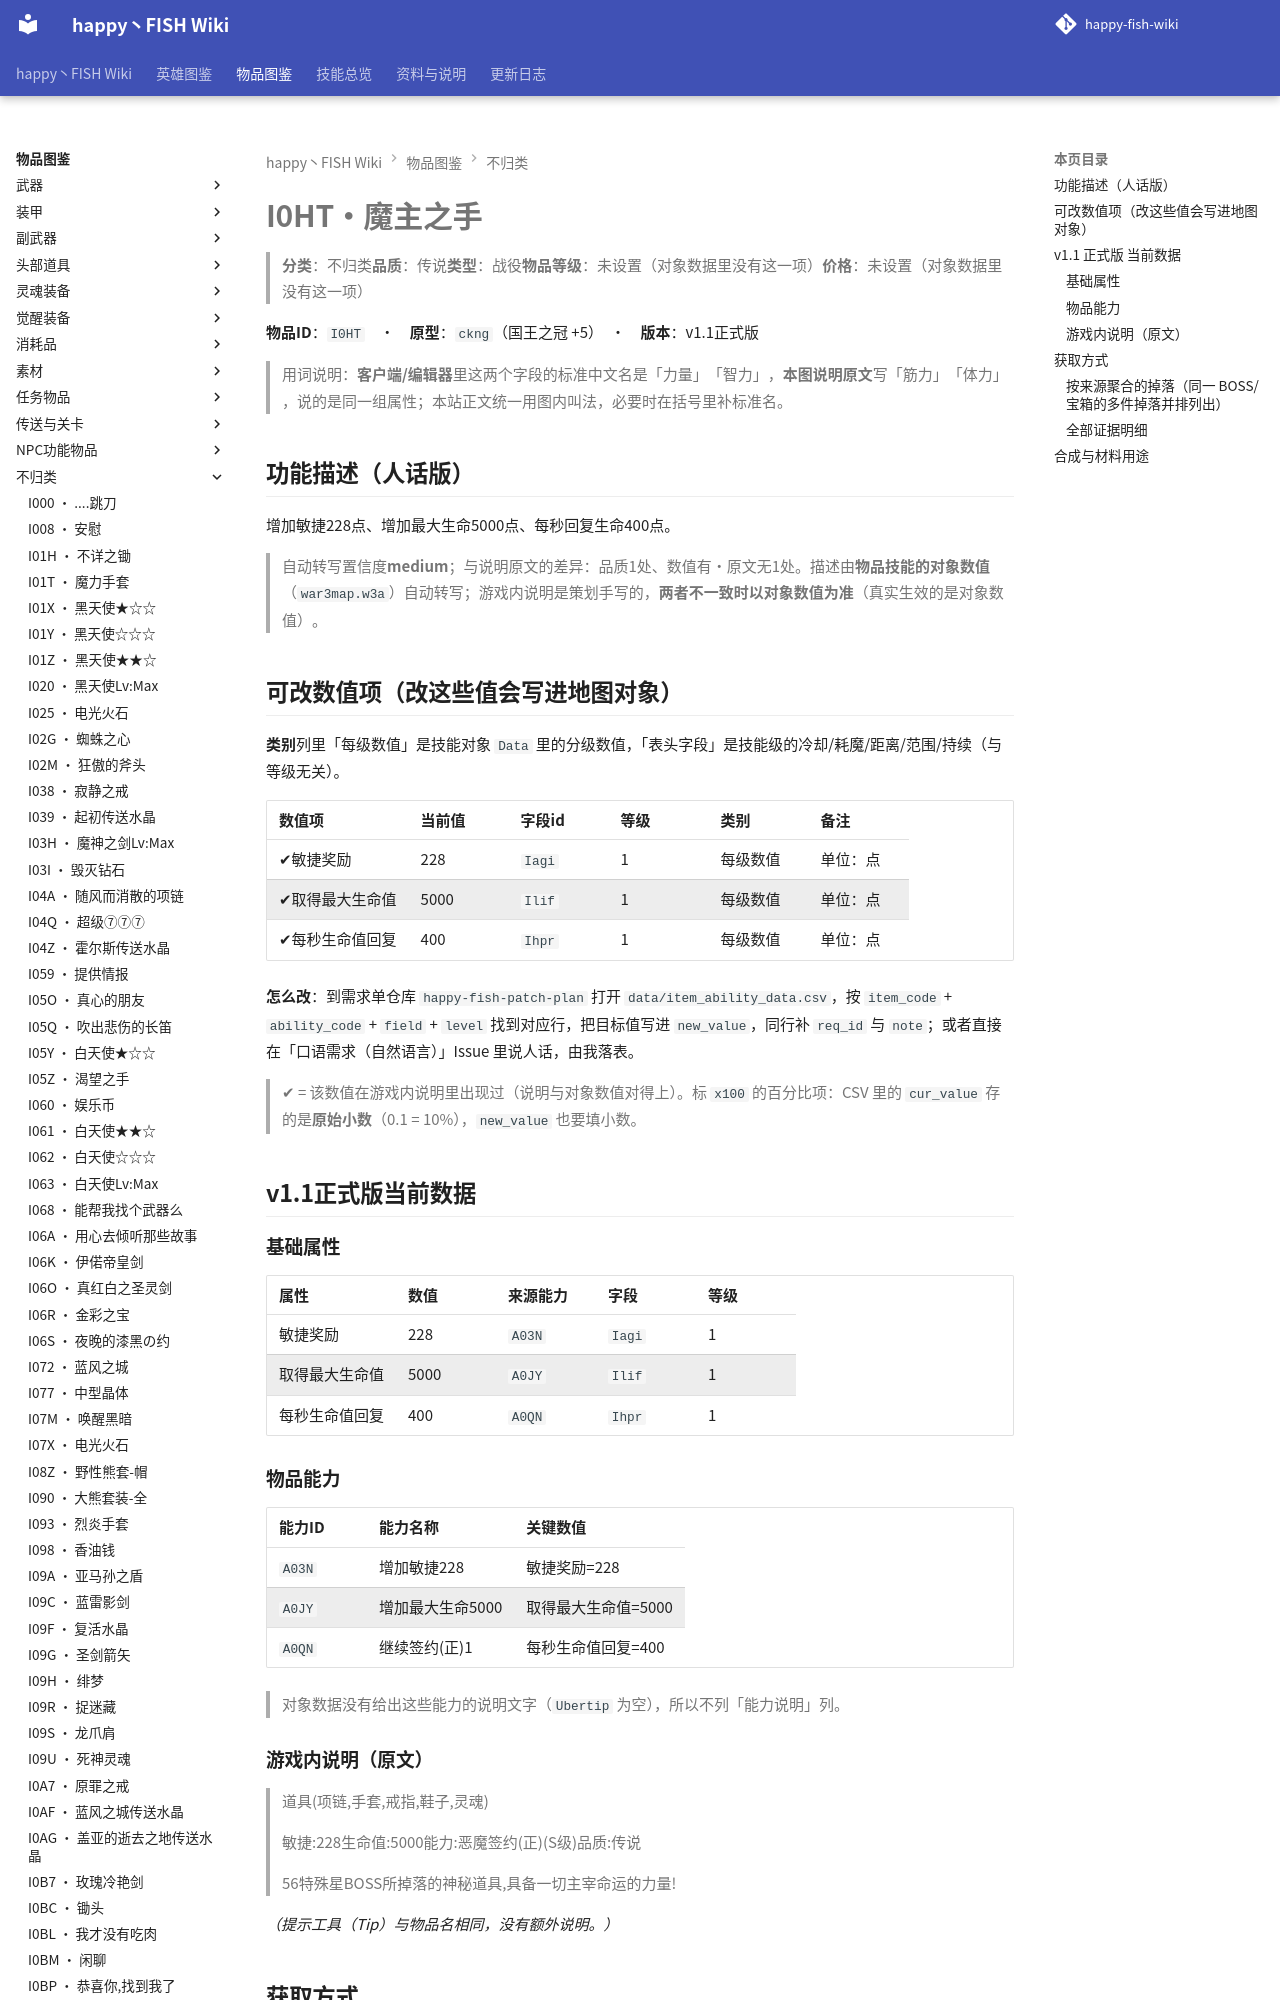

repository: slasher233/happy-fish-sao-wiki · page: items/不归类/I0HT_魔主之手/index.html · generator: mkdocs

# I0HT · 魔主之手

> **分类**：不归类　**品质**：传说　**类型**：战役　**物品等级**：未设置（对象数据里没有这一项）　**价格**：未设置（对象数据里没有这一项）

**物品 ID**：`I0HT`　·　**原型**：`ckng`（国王之冠 +5）　·　**版本**：v1.1 正式版

> 用词说明：**客户端/编辑器**里这两个字段的标准中文名是「力量」「智力」，**本图说明原文**写「筋力」「体力」，说的是同一组属性；本站正文统一用图内叫法，必要时在括号里补标准名。

## 功能描述（人话版）

增加敏捷 228 点、增加最大生命 5000 点、每秒回复生命 400 点。

> 自动转写置信度 **medium**；与说明原文的差异：品质 1 处、数值有·原文无 1 处。
> 描述由**物品技能的对象数值**（`war3map.w3a`）自动转写；游戏内说明是策划手写的，**两者不一致时以对象数值为准**（真实生效的是对象数值）。

## 可改数值项（改这些值会写进地图对象）

**类别**列里「每级数值」是技能对象 `Data` 里的分级数值，「表头字段」是技能级的冷却/耗魔/距离/范围/持续（与等级无关）。

| 数值项 | 当前值 | 字段 id | 等级 | 类别 | 备注 |
| --- | --- | --- | --- | --- | --- |
| ✔ 敏捷奖励 | 228 | `Iagi` | 1 | 每级数值 | 单位：点 |
| ✔ 取得最大生命值 | 5000 | `Ilif` | 1 | 每级数值 | 单位：点 |
| ✔ 每秒生命值回复 | 400 | `Ihpr` | 1 | 每级数值 | 单位：点 |


**怎么改**：到需求单仓库 `happy-fish-patch-plan` 打开 `data/item_ability_data.csv`，按 `item_code` + `ability_code` + `field` + `level` 找到对应行，把目标值写进 `new_value`，同行补 `req_id` 与 `note`；或者直接在「口语需求（自然语言）」Issue 里说人话，由我落表。

> ✔ = 该数值在游戏内说明里出现过（说明与对象数值对得上）。标 `x100` 的百分比项：CSV 里的 `cur_value` 存的是**原始小数**（0.1 = 10%），`new_value` 也要填小数。

## v1.1 正式版 当前数据

### 基础属性

| 属性 | 数值 | 来源能力 | 字段 | 等级 |
| --- | --- | --- | --- | --- |
| 敏捷奖励 | 228 | `A03N` | `Iagi` | 1 |
| 取得最大生命值 | 5000 | `A0JY` | `Ilif` | 1 |
| 每秒生命值回复 | 400 | `A0QN` | `Ihpr` | 1 |
